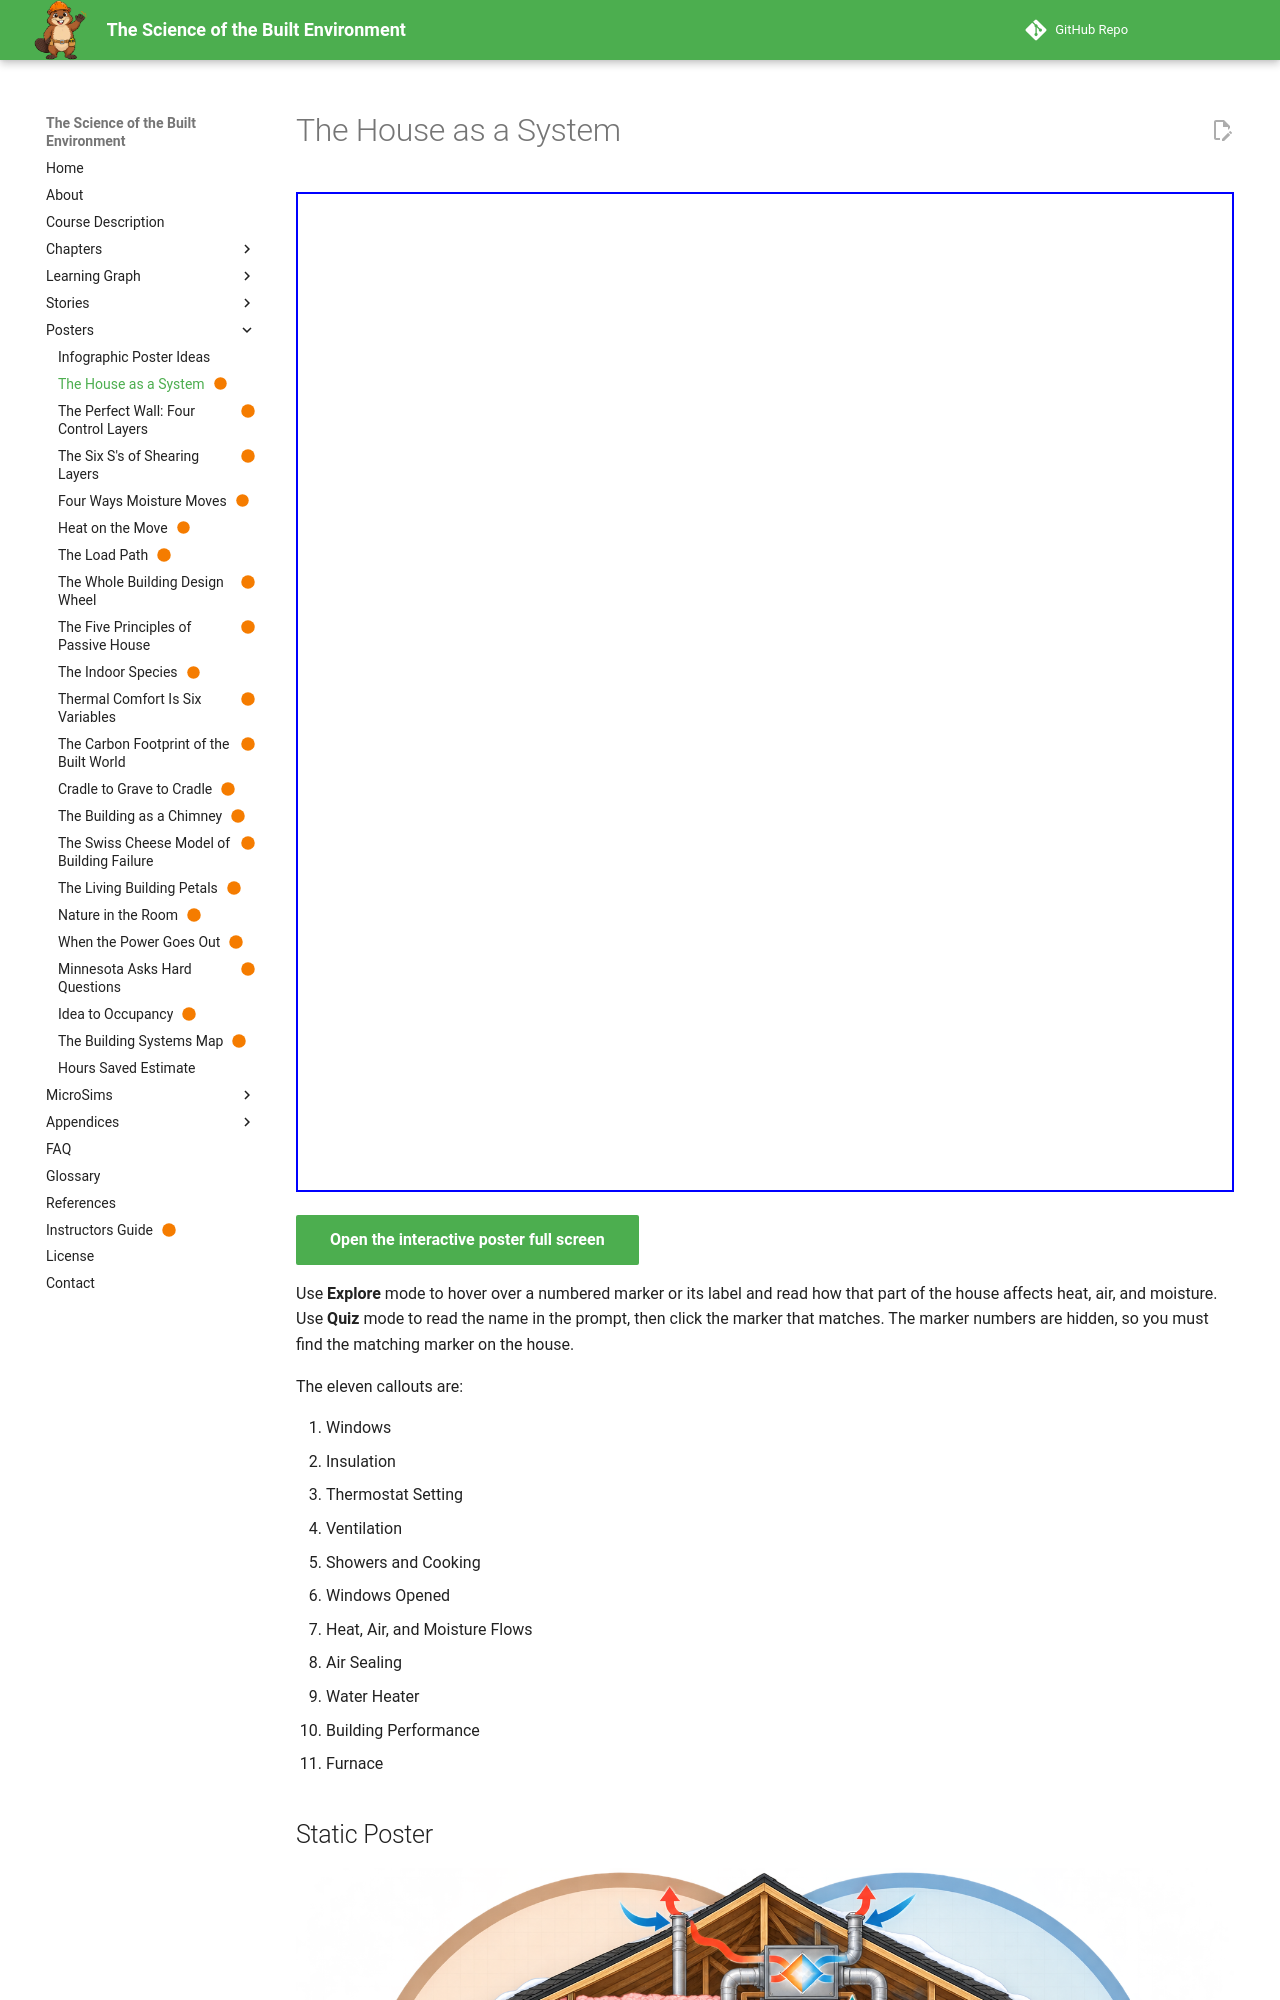

repository: dmccreary/science-of-the-built-envrionment · page: posters/house-as-a-system/index.html · generator: mkdocs

---
title: The House as a System
description: A house performs as one system in which the envelope, the mechanical systems, and the occupants together steer the flow of heat, air, and moisture.
image: posters/house-as-a-system/house-as-a-system.png
status: built
hide:
  - toc
---

<iframe src="./main.html" height="1000px" width="100%" scrolling="no"></iframe>

[Open the interactive poster full screen](./main.html){ .md-button .md-button--primary }

Use **Explore** mode to hover over a numbered marker or its label and read how that part of the house affects heat, air, and moisture. Use **Quiz** mode to read the name in the prompt, then click the marker that matches. The marker numbers are hidden, so you must find the matching marker on the house.

The eleven callouts are:

1. Windows
2. Insulation
3. Thermostat Setting
4. Ventilation
5. Showers and Cooking
6. Windows Opened
7. Heat, Air, and Moisture Flows
8. Air Sealing
9. Water Heater
10. Building Performance
11. Furnace

## Static Poster

![The House as a System poster](./house-as-a-system.png){ loading=lazy }

The full-size poster above is a static copy of the interactive version, handy for printing, sharing, or viewing without JavaScript.
